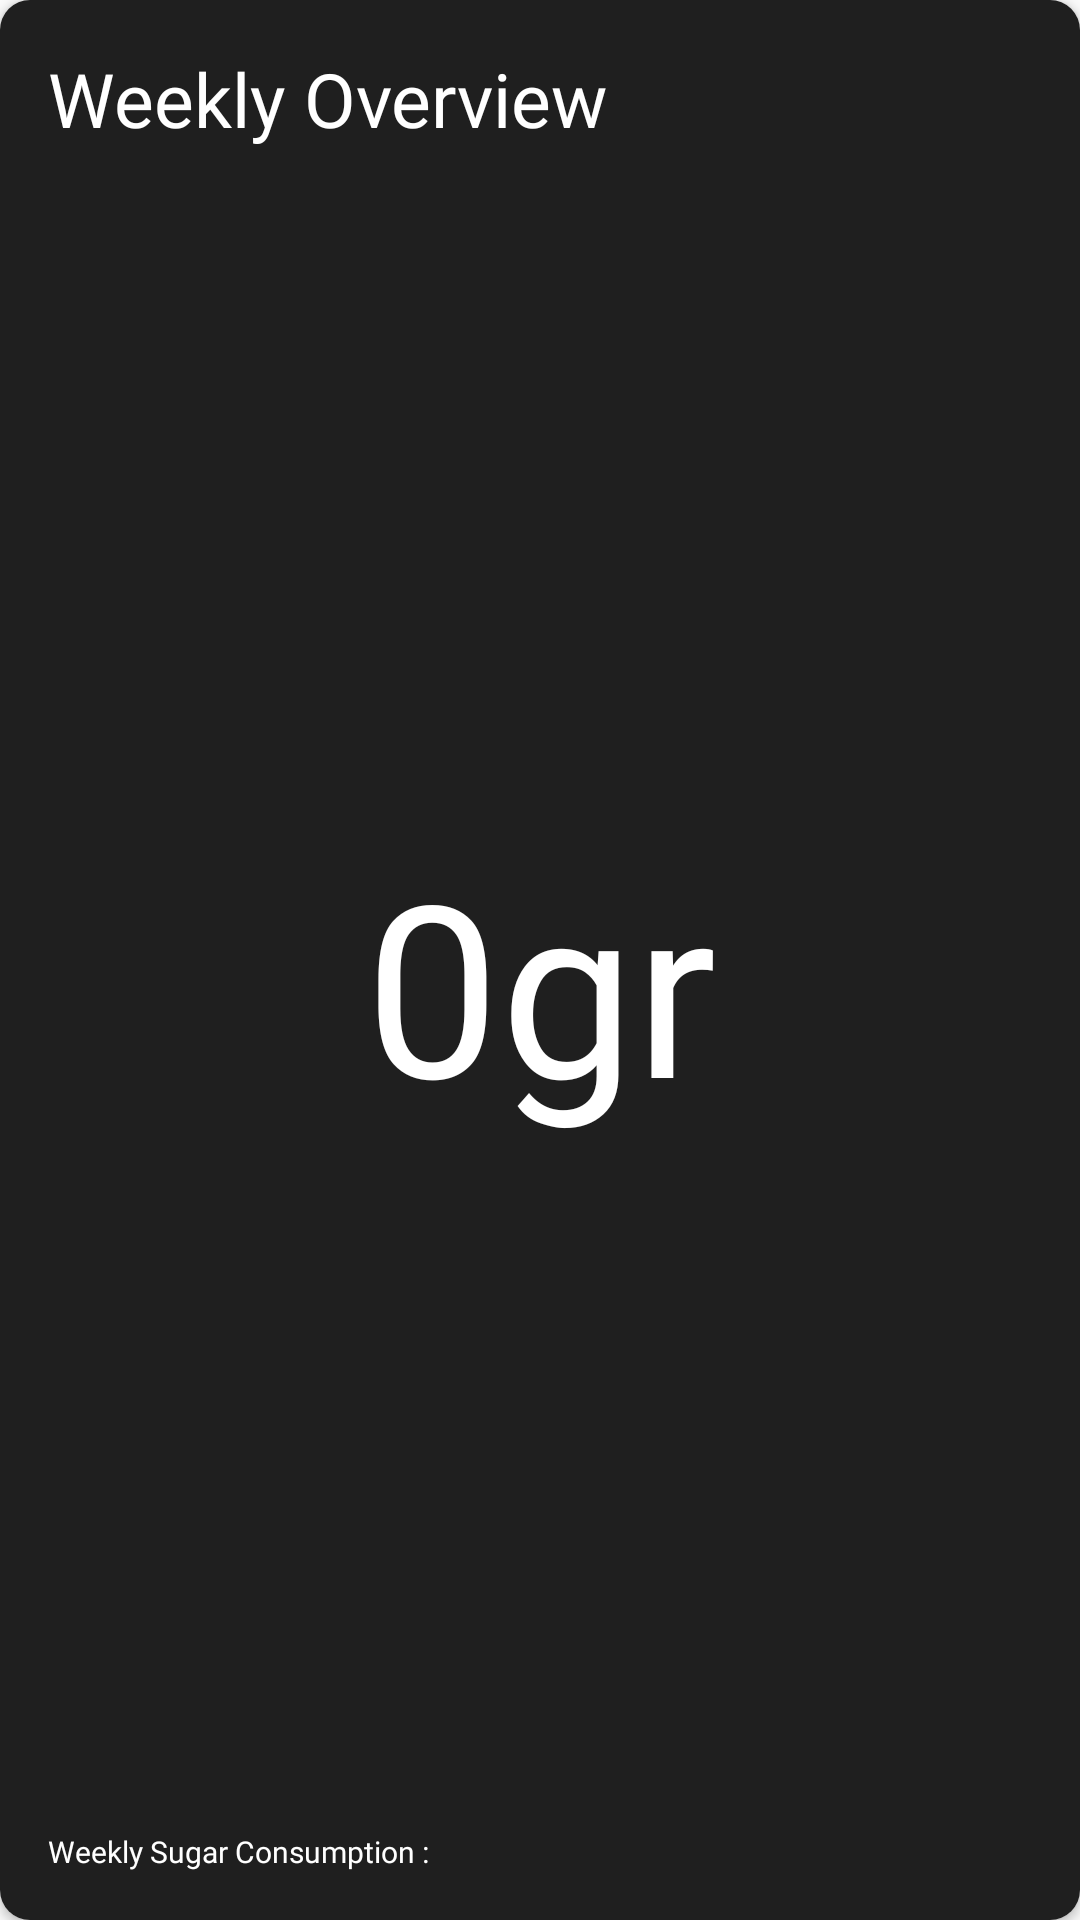

The Android layout XML behind this screen, and the referenced resources:
<!-- AndroidManifest.xml: application theme Theme.App -->
<!-- res/layout/weekly_card_layout.xml -->
<?xml version="1.0" encoding="utf-8"?>
<androidx.cardview.widget.CardView
    xmlns:android="http://schemas.android.com/apk/res/android"
    xmlns:app="http://schemas.android.com/apk/res-auto"
    xmlns:tools="http://schemas.android.com/tools"
    android:id="@+id/weeklyCard"
    android:layout_width="match_parent"
    android:layout_height="250dp"
    app:cardCornerRadius="10dp">

    <androidx.constraintlayout.widget.ConstraintLayout
        android:layout_width="match_parent"
        android:layout_height="match_parent"
        android:background="@color/black"
        android:padding="16dp">

        <TextView
            android:id="@+id/textTitle"
            android:layout_width="200dp"
            android:layout_height="100dp"
            android:fontFamily="@font/inter"
            android:text="@string/weekly_title"
            android:textColor="@color/white"
            android:textSize="25sp"
            app:layout_constraintStart_toStartOf="parent"
            app:layout_constraintTop_toTopOf="parent"/>

        <TextView
            android:id="@+id/WeeklySugarInput"
            android:layout_width="match_parent"
            android:layout_height="match_parent"
            android:layout_marginTop="16dp"
            android:fontFamily="@font/extralight_italic"
            android:gravity="center"
            android:text="@string/sugar_input"
            android:textColor="@color/white"
            android:textSize="80sp"
            app:layout_constraintTop_toBottomOf="@id/textTitle"/>

        <TextView
            android:id="@+id/WeeklySugarSubtitle"
            android:layout_width="wrap_content"
            android:layout_height="wrap_content"
            android:fontFamily="@font/inter"
            android:text="@string/weekly_sugar_sub"
            android:textColor="@color/white"
            android:textSize="10sp"
            app:layout_constraintBottom_toBottomOf="parent"
            app:layout_constraintStart_toStartOf="parent" />

        <TextView
            android:id="@+id/currentDate"
            android:layout_width="wrap_content"
            android:layout_height="wrap_content"
            android:fontFamily="@font/inter"
            android:text="@string/date"
            android:textColor="@color/white"
            android:textSize="10sp"
            app:layout_constraintBottom_toBottomOf="@id/WeeklySugarSubtitle"
            app:layout_constraintStart_toEndOf="@+id/WeeklySugarSubtitle" />

    </androidx.constraintlayout.widget.ConstraintLayout>
</androidx.cardview.widget.CardView>
<!-- resources referenced by this layout -->
<resources>
  <color name="black">#1F1F1F</color>
  <color name="white">#FFFFFFFF</color>
  <string name="date" />
  <string name="sugar_input">0gr</string>
  <string name="weekly_sugar_sub">Weekly Sugar Consumption :</string>
  <string name="weekly_title">Weekly Overview</string>
  <style name="Theme.App" parent="Theme.AppCompat.Light.NoActionBar">
          <item name="colorPrimary">@color/primary</item>
          <item name="colorPrimaryDark">@color/primary_dark</item>
          <item name="colorAccent">@color/accent</item>
      </style>
  <color name="primary">#000000</color>
  <color name="primary_dark">#FFFFFF</color>
  <color name="accent">#000000</color>
</resources>
